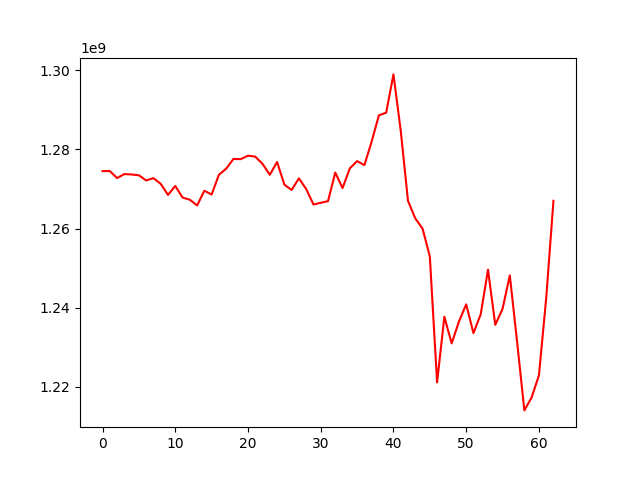

Values plotted in this chart, from the file beside it:
, 0
0, 1274529654
1, 1274541054
2, 1272774636
3, 1273788215
4, 1273678095
5, 1273474858
6, 1272164962
7, 1272753190
8, 1271314079
9, 1268510638
10, 1270792334
11, 1267852041
12, 1267301588
13, 1265850632
14, 1269566323
15, 1268615789
16, 1273603692
17, 1275148606
18, 1277607058
19, 1277557497
20, 1278436030
21, 1278189754
22, 1276356438
23, 1273599630
24, 1276852815
25, 1271108127
26, 1269762352
27, 1272694088
28, 1270017267
29, 1266098519
30, 1266525932
31, 1266934867
32, 1274176542
33, 1270238407
34, 1275225348
35, 1277067217
36, 1276050223
37, 1281974743
38, 1288639085
39, 1289292228
40, 1298973542
41, 1284757368
42, 1267007191
43, 1262579043
44, 1260010577
45, 1252983019
46, 1221129517
47, 1237737531
48, 1230989070
49, 1236478508
50, 1240863824
51, 1233591209
52, 1238362507
53, 1249612073
54, 1235673936
55, 1239704573
56, 1248174589
57, 1231428211
58, 1214060173
59, 1217342715
... 3 more rows
